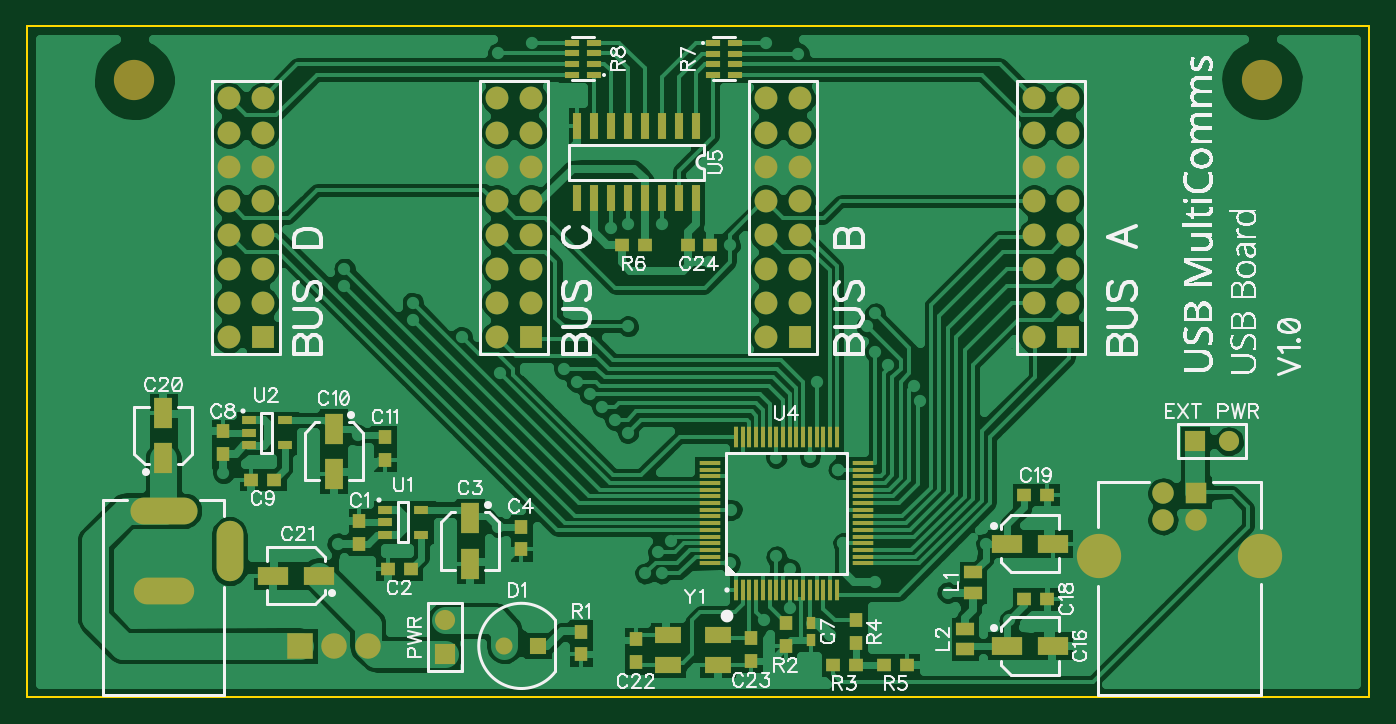
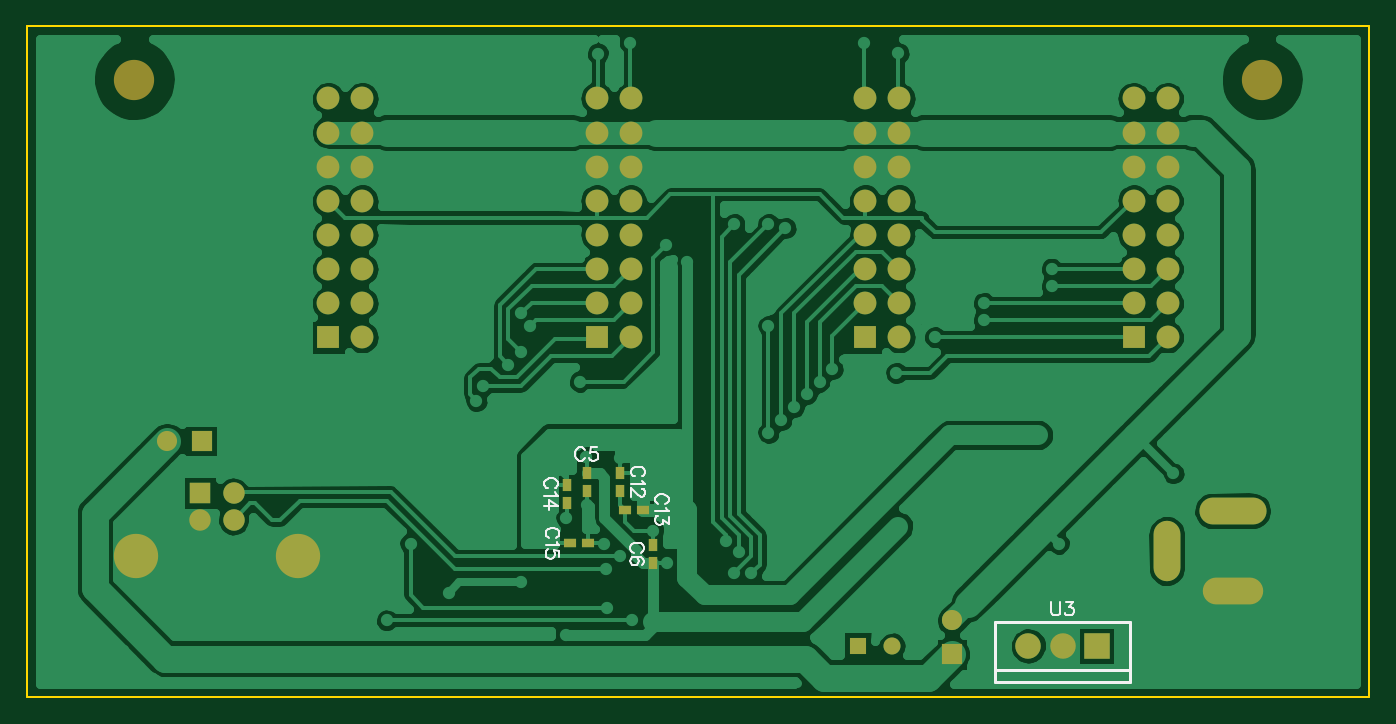
Circuit board: 7 layer files. Board 100.0 x 50.0 mm.
- bottom_copper: MainBoard.GBL (35778 bytes)
- bottom_silk: MainBoard.GBO (3704 bytes)
- bottom_mask: MainBoard.GBS (1765 bytes)
- outline: MainBoard.GKO (179 bytes)
- top_copper: MainBoard.GTL (49528 bytes)
- top_silk: MainBoard.GTO (86615 bytes)
- top_mask: MainBoard.GTS (3722 bytes)

=== bottom_copper: MainBoard.GBL (35778 bytes, source omitted) ===
=== bottom_silk: MainBoard.GBO ===
G04 DipTrace 2.4.0.2*
%INMainBoard.GBO*%
%MOMM*%
%ADD10C,0.25*%
%ADD63C,0.157*%
%FSLAX53Y53*%
G04*
G71*
G90*
G75*
G01*
%LNBotSilk*%
%LPD*%
X17860Y1110D2*
D10*
X27860D1*
Y5610D1*
X17860D1*
Y1110D1*
Y2010D2*
X27860D1*
X58433Y18375D2*
D63*
X58481Y18472D1*
X58579Y18570D1*
X58675Y18618D1*
X58870D1*
X58967Y18570D1*
X59064Y18472D1*
X59113Y18375D1*
X59162Y18229D1*
Y17986D1*
X59113Y17841D1*
X59064Y17743D1*
X58967Y17646D1*
X58870Y17597D1*
X58675D1*
X58579Y17646D1*
X58481Y17743D1*
X58433Y17841D1*
X57536Y18617D2*
X58021D1*
X58070Y18180D1*
X58021Y18228D1*
X57875Y18278D1*
X57730D1*
X57584Y18228D1*
X57487Y18132D1*
X57438Y17986D1*
Y17889D1*
X57487Y17743D1*
X57584Y17645D1*
X57730Y17597D1*
X57875D1*
X58021Y17645D1*
X58070Y17695D1*
X58119Y17791D1*
X54277Y10759D2*
X54181Y10808D1*
X54083Y10905D1*
X54035Y11002D1*
Y11196D1*
X54083Y11294D1*
X54181Y11390D1*
X54277Y11440D1*
X54423Y11488D1*
X54667D1*
X54812Y11440D1*
X54909Y11390D1*
X55006Y11294D1*
X55055Y11196D1*
Y11002D1*
X55006Y10905D1*
X54909Y10808D1*
X54812Y10759D1*
X54181Y9863D2*
X54084Y9911D1*
X54036Y10057D1*
Y10154D1*
X54084Y10300D1*
X54230Y10397D1*
X54473Y10446D1*
X54715D1*
X54909Y10397D1*
X55007Y10300D1*
X55055Y10154D1*
Y10105D1*
X55007Y9960D1*
X54909Y9863D1*
X54763Y9814D1*
X54715D1*
X54569Y9863D1*
X54473Y9960D1*
X54424Y10105D1*
Y10154D1*
X54473Y10300D1*
X54569Y10397D1*
X54715Y10446D1*
X54205Y16431D2*
X54108Y16480D1*
X54010Y16577D1*
X53962Y16674D1*
Y16868D1*
X54010Y16966D1*
X54108Y17063D1*
X54205Y17112D1*
X54351Y17160D1*
X54594D1*
X54739Y17112D1*
X54837Y17063D1*
X54934Y16966D1*
X54983Y16868D1*
Y16674D1*
X54934Y16577D1*
X54837Y16480D1*
X54739Y16431D1*
X54158Y16118D2*
X54108Y16020D1*
X53963Y15874D1*
X54983D1*
X54206Y15511D2*
X54158D1*
X54060Y15463D1*
X54012Y15414D1*
X53963Y15317D1*
Y15122D1*
X54012Y15026D1*
X54060Y14977D1*
X54158Y14928D1*
X54254D1*
X54352Y14977D1*
X54497Y15074D1*
X54983Y15560D1*
Y14880D1*
X52439Y14381D2*
X52342Y14430D1*
X52244Y14527D1*
X52196Y14624D1*
Y14818D1*
X52244Y14916D1*
X52342Y15013D1*
X52439Y15062D1*
X52585Y15110D1*
X52828D1*
X52973Y15062D1*
X53071Y15013D1*
X53168Y14916D1*
X53217Y14818D1*
Y14624D1*
X53168Y14527D1*
X53071Y14430D1*
X52973Y14381D1*
X52392Y14068D2*
X52342Y13970D1*
X52197Y13824D1*
X53217D1*
X52197Y13413D2*
Y12879D1*
X52586Y13170D1*
Y13024D1*
X52634Y12927D1*
X52682Y12879D1*
X52828Y12830D1*
X52925D1*
X53071Y12879D1*
X53169Y12976D1*
X53217Y13122D1*
Y13268D1*
X53169Y13413D1*
X53119Y13461D1*
X53023Y13510D1*
X60687Y15556D2*
X60591Y15604D1*
X60493Y15702D1*
X60445Y15798D1*
Y15992D1*
X60493Y16090D1*
X60591Y16187D1*
X60687Y16236D1*
X60833Y16284D1*
X61077D1*
X61222Y16236D1*
X61319Y16187D1*
X61416Y16090D1*
X61465Y15992D1*
Y15798D1*
X61416Y15702D1*
X61319Y15604D1*
X61222Y15556D1*
X60640Y15242D2*
X60591Y15144D1*
X60446Y14998D1*
X61465D1*
Y14198D2*
X60446D1*
X61125Y14684D1*
Y13956D1*
X60577Y11871D2*
X60481Y11920D1*
X60383Y12017D1*
X60335Y12114D1*
Y12308D1*
X60383Y12406D1*
X60481Y12503D1*
X60577Y12552D1*
X60723Y12600D1*
X60967D1*
X61112Y12552D1*
X61209Y12503D1*
X61306Y12406D1*
X61355Y12308D1*
Y12114D1*
X61306Y12017D1*
X61209Y11920D1*
X61112Y11871D1*
X60530Y11558D2*
X60481Y11460D1*
X60336Y11314D1*
X61355D1*
X60336Y10417D2*
Y10903D1*
X60773Y10951D1*
X60724Y10903D1*
X60675Y10757D1*
Y10612D1*
X60724Y10466D1*
X60821Y10368D1*
X60967Y10320D1*
X61063D1*
X61209Y10368D1*
X61307Y10466D1*
X61355Y10612D1*
Y10757D1*
X61307Y10903D1*
X61258Y10951D1*
X61161Y11000D1*
X23697Y7098D2*
Y6369D1*
X23649Y6223D1*
X23551Y6126D1*
X23405Y6077D1*
X23309D1*
X23163Y6126D1*
X23065Y6223D1*
X23017Y6369D1*
Y7098D1*
X22605Y7097D2*
X22072D1*
X22363Y6708D1*
X22217D1*
X22120Y6660D1*
X22072Y6612D1*
X22023Y6466D1*
Y6369D1*
X22072Y6223D1*
X22169Y6125D1*
X22315Y6077D1*
X22461D1*
X22605Y6125D1*
X22654Y6175D1*
X22703Y6271D1*
M02*

=== bottom_mask: MainBoard.GBS ===
G04 DipTrace 2.4.0.2*
%INMainBoard.GBS*%
%MOMM*%
%ADD27R,0.7X0.9*%
%ADD28R,0.9X0.7*%
%ADD30C,1.27*%
%ADD31R,1.27X1.27*%
%ADD32R,1.7X1.7*%
%ADD33C,1.7*%
%ADD34O,5.0X2.0*%
%ADD35O,4.5X2.0*%
%ADD36O,2.0X4.5*%
%ADD37R,1.5X1.5*%
%ADD38C,1.5*%
%ADD39R,1.6X1.6*%
%ADD40C,1.6*%
%ADD41C,3.3*%
%ADD46R,1.9X1.9*%
%ADD47C,1.9*%
%ADD56C,3.0*%
%FSLAX53Y53*%
G04*
G71*
G90*
G75*
G01*
%LNBotMask*%
%LPD*%
D27*
X58300Y16680D3*
Y15380D3*
X53340Y10001D3*
Y11301D3*
X55800Y16670D3*
Y15370D3*
D28*
X54134Y13970D3*
X55434D3*
D27*
X59750Y15770D3*
Y14470D3*
D28*
X59540Y11460D3*
X58240D3*
D30*
X35560Y3810D3*
D31*
X38100D3*
D56*
X8000Y46000D3*
X92000D3*
D32*
X77570Y26810D3*
D33*
X75030D3*
X77570Y29350D3*
X75030D3*
X77570Y31890D3*
X75030D3*
X77570Y34430D3*
X75030D3*
X77570Y36970D3*
X75030D3*
X77570Y39510D3*
X75030D3*
X77570Y42050D3*
X75030D3*
X77570Y44590D3*
X75030D3*
D32*
X57570Y26810D3*
D33*
X55030D3*
X57570Y29350D3*
X55030D3*
X57570Y31890D3*
X55030D3*
X57570Y34430D3*
X55030D3*
X57570Y36970D3*
X55030D3*
X57570Y39510D3*
X55030D3*
X57570Y42050D3*
X55030D3*
X57570Y44590D3*
X55030D3*
D34*
X10190Y13870D3*
D35*
Y7870D3*
D36*
X15090Y10870D3*
D37*
X86995Y19050D3*
D38*
X89535D3*
D39*
X87105Y15200D3*
D40*
X84605D3*
Y13200D3*
X87105D3*
D41*
X79835Y10490D3*
X91875D3*
D32*
X37570Y26810D3*
D33*
X35030D3*
X37570Y29350D3*
X35030D3*
X37570Y31890D3*
X35030D3*
X37570Y34430D3*
X35030D3*
X37570Y36970D3*
X35030D3*
X37570Y39510D3*
X35030D3*
X37570Y42050D3*
X35030D3*
X37570Y44590D3*
X35030D3*
D32*
X17570Y26810D3*
D33*
X15030D3*
X17570Y29350D3*
X15030D3*
X17570Y31890D3*
X15030D3*
X17570Y34430D3*
X15030D3*
X17570Y36970D3*
X15030D3*
X17570Y39510D3*
X15030D3*
X17570Y42050D3*
X15030D3*
X17570Y44590D3*
X15030D3*
D37*
X31115Y3175D3*
D38*
Y5715D3*
D46*
X20320Y3810D3*
D47*
X22860D3*
X25400D3*
M02*

=== outline: MainBoard.GKO ===
G04 DipTrace 2.4.0.2*
%INMainBoard.GKO*%
%MOMM*%
%ADD11C,0.14*%
%FSLAX53Y53*%
G04*
G71*
G90*
G75*
G01*
%LNBoardOutline*%
%LPD*%
X0Y0D2*
D11*
X100000D1*
Y50000D1*
X0D1*
Y0D1*
M02*

=== top_copper: MainBoard.GTL (49528 bytes, source omitted) ===
=== top_silk: MainBoard.GTO (86615 bytes, source omitted) ===
=== top_mask: MainBoard.GTS ===
G04 DipTrace 2.4.0.2*
%INMainBoard.GTS*%
%MOMM*%
%ADD24R,1.0X1.1*%
%ADD25R,1.1X1.0*%
%ADD26R,1.4X2.25*%
%ADD27R,0.7X0.9*%
%ADD29R,2.25X1.4*%
%ADD30C,1.27*%
%ADD31R,1.27X1.27*%
%ADD32R,1.7X1.7*%
%ADD33C,1.7*%
%ADD34O,5.0X2.0*%
%ADD35O,4.5X2.0*%
%ADD36O,2.0X4.5*%
%ADD37R,1.5X1.5*%
%ADD38C,1.5*%
%ADD39R,1.6X1.6*%
%ADD40C,1.6*%
%ADD41C,3.3*%
%ADD42R,1.35X1.0*%
%ADD43R,1.05X0.45*%
%ADD45R,1.1X0.6*%
%ADD46R,1.9X1.9*%
%ADD47C,1.9*%
%ADD49R,0.3X1.6*%
%ADD50R,1.6X0.3*%
%ADD51R,0.6X2.0*%
%ADD53R,2.0X1.2*%
%ADD56C,3.0*%
%FSLAX53Y53*%
G04*
G71*
G90*
G75*
G01*
%LNTopMask*%
%LPD*%
D24*
X24765Y11430D3*
Y13130D3*
D25*
X28575Y9525D3*
X26875D3*
D26*
X33020Y13335D3*
Y9935D3*
D24*
X36830Y12700D3*
Y11000D3*
D27*
X58420Y5515D3*
Y4215D3*
D24*
X14605Y18098D3*
Y19797D3*
D25*
X18415Y16193D3*
X16715D3*
D26*
X22860Y20003D3*
Y16602D3*
D24*
X26670Y19367D3*
Y17668D3*
D29*
X73025Y3810D3*
X76425D3*
X73025Y11430D3*
X76425D3*
D25*
X74295Y7302D3*
X75995D3*
X74295Y15081D3*
X75995D3*
D26*
X10160Y17780D3*
Y21180D3*
D29*
X21749Y9049D3*
X18349D3*
D24*
X45350Y2600D3*
Y4300D3*
X53950Y4400D3*
Y2700D3*
D25*
X49212Y33655D3*
X50913D3*
D30*
X35560Y3810D3*
D31*
X38100D3*
D56*
X8000Y46000D3*
X92000D3*
D32*
X77570Y26810D3*
D33*
X75030D3*
X77570Y29350D3*
X75030D3*
X77570Y31890D3*
X75030D3*
X77570Y34430D3*
X75030D3*
X77570Y36970D3*
X75030D3*
X77570Y39510D3*
X75030D3*
X77570Y42050D3*
X75030D3*
X77570Y44590D3*
X75030D3*
D32*
X57570Y26810D3*
D33*
X55030D3*
X57570Y29350D3*
X55030D3*
X57570Y31890D3*
X55030D3*
X57570Y34430D3*
X55030D3*
X57570Y36970D3*
X55030D3*
X57570Y39510D3*
X55030D3*
X57570Y42050D3*
X55030D3*
X57570Y44590D3*
X55030D3*
D34*
X10190Y13870D3*
D35*
Y7870D3*
D36*
X15090Y10870D3*
D37*
X86995Y19050D3*
D38*
X89535D3*
D39*
X87105Y15200D3*
D40*
X84605D3*
Y13200D3*
X87105D3*
D41*
X79835Y10490D3*
X91875D3*
D32*
X37570Y26810D3*
D33*
X35030D3*
X37570Y29350D3*
X35030D3*
X37570Y31890D3*
X35030D3*
X37570Y34430D3*
X35030D3*
X37570Y36970D3*
X35030D3*
X37570Y39510D3*
X35030D3*
X37570Y42050D3*
X35030D3*
X37570Y44590D3*
X35030D3*
D32*
X17570Y26810D3*
D33*
X15030D3*
X17570Y29350D3*
X15030D3*
X17570Y31890D3*
X15030D3*
X17570Y34430D3*
X15030D3*
X17570Y36970D3*
X15030D3*
X17570Y39510D3*
X15030D3*
X17570Y42050D3*
X15030D3*
X17570Y44590D3*
X15030D3*
D42*
X70492Y7780D3*
Y9280D3*
X69850Y5080D3*
Y3580D3*
D24*
X41275Y3175D3*
Y4875D3*
X56515Y3810D3*
Y5510D3*
D25*
X61754Y2381D3*
X60054D3*
D24*
X61754Y5715D3*
Y4015D3*
D25*
X65564Y2381D3*
X63864D3*
X46038Y33655D3*
X44338D3*
D43*
X51117Y48736D3*
Y47936D3*
Y47136D3*
Y46336D3*
X52717D3*
Y47136D3*
Y47936D3*
Y48736D3*
X42227Y46355D3*
Y47155D3*
Y47955D3*
Y48755D3*
X40627D3*
Y47955D3*
Y47155D3*
Y46355D3*
D37*
X31115Y3175D3*
D38*
Y5715D3*
D45*
X26670Y13970D3*
Y13020D3*
Y12070D3*
X29370D3*
Y13970D3*
X16510Y20637D3*
Y19688D3*
Y18738D3*
X19210D3*
Y20637D3*
D46*
X20320Y3810D3*
D47*
X22860D3*
X25400D3*
D49*
X52820Y8000D3*
X53320D3*
X53820D3*
X54320D3*
X54820D3*
X55320D3*
X55820D3*
X56320D3*
X56820D3*
X57320D3*
X57820D3*
X58320D3*
X58820D3*
X59320D3*
X59820D3*
X60320D3*
D50*
X62270Y9950D3*
Y10450D3*
Y10950D3*
Y11450D3*
Y11950D3*
Y12450D3*
Y12950D3*
Y13450D3*
Y13950D3*
Y14450D3*
Y14950D3*
Y15450D3*
Y15950D3*
Y16450D3*
Y16950D3*
Y17450D3*
D49*
X60320Y19400D3*
X59820D3*
X59320D3*
X58820D3*
X58320D3*
X57820D3*
X57320D3*
X56820D3*
X56320D3*
X55820D3*
X55320D3*
X54820D3*
X54320D3*
X53820D3*
X53320D3*
X52820D3*
D50*
X50870Y17450D3*
Y16950D3*
Y16450D3*
Y15950D3*
Y15450D3*
Y14950D3*
Y14450D3*
Y13950D3*
Y13450D3*
Y12950D3*
Y12450D3*
Y11950D3*
Y11450D3*
Y10950D3*
Y10450D3*
Y9950D3*
D51*
X49848Y42545D3*
X48578D3*
X47308D3*
X46038D3*
X44768D3*
X43498D3*
X42228D3*
X40958D3*
Y37145D3*
X42228D3*
X43498D3*
X44768D3*
X46038D3*
X47308D3*
X48578D3*
X49848D3*
D53*
X51450Y4600D3*
X47750D3*
Y2400D3*
X51450D3*
M02*

